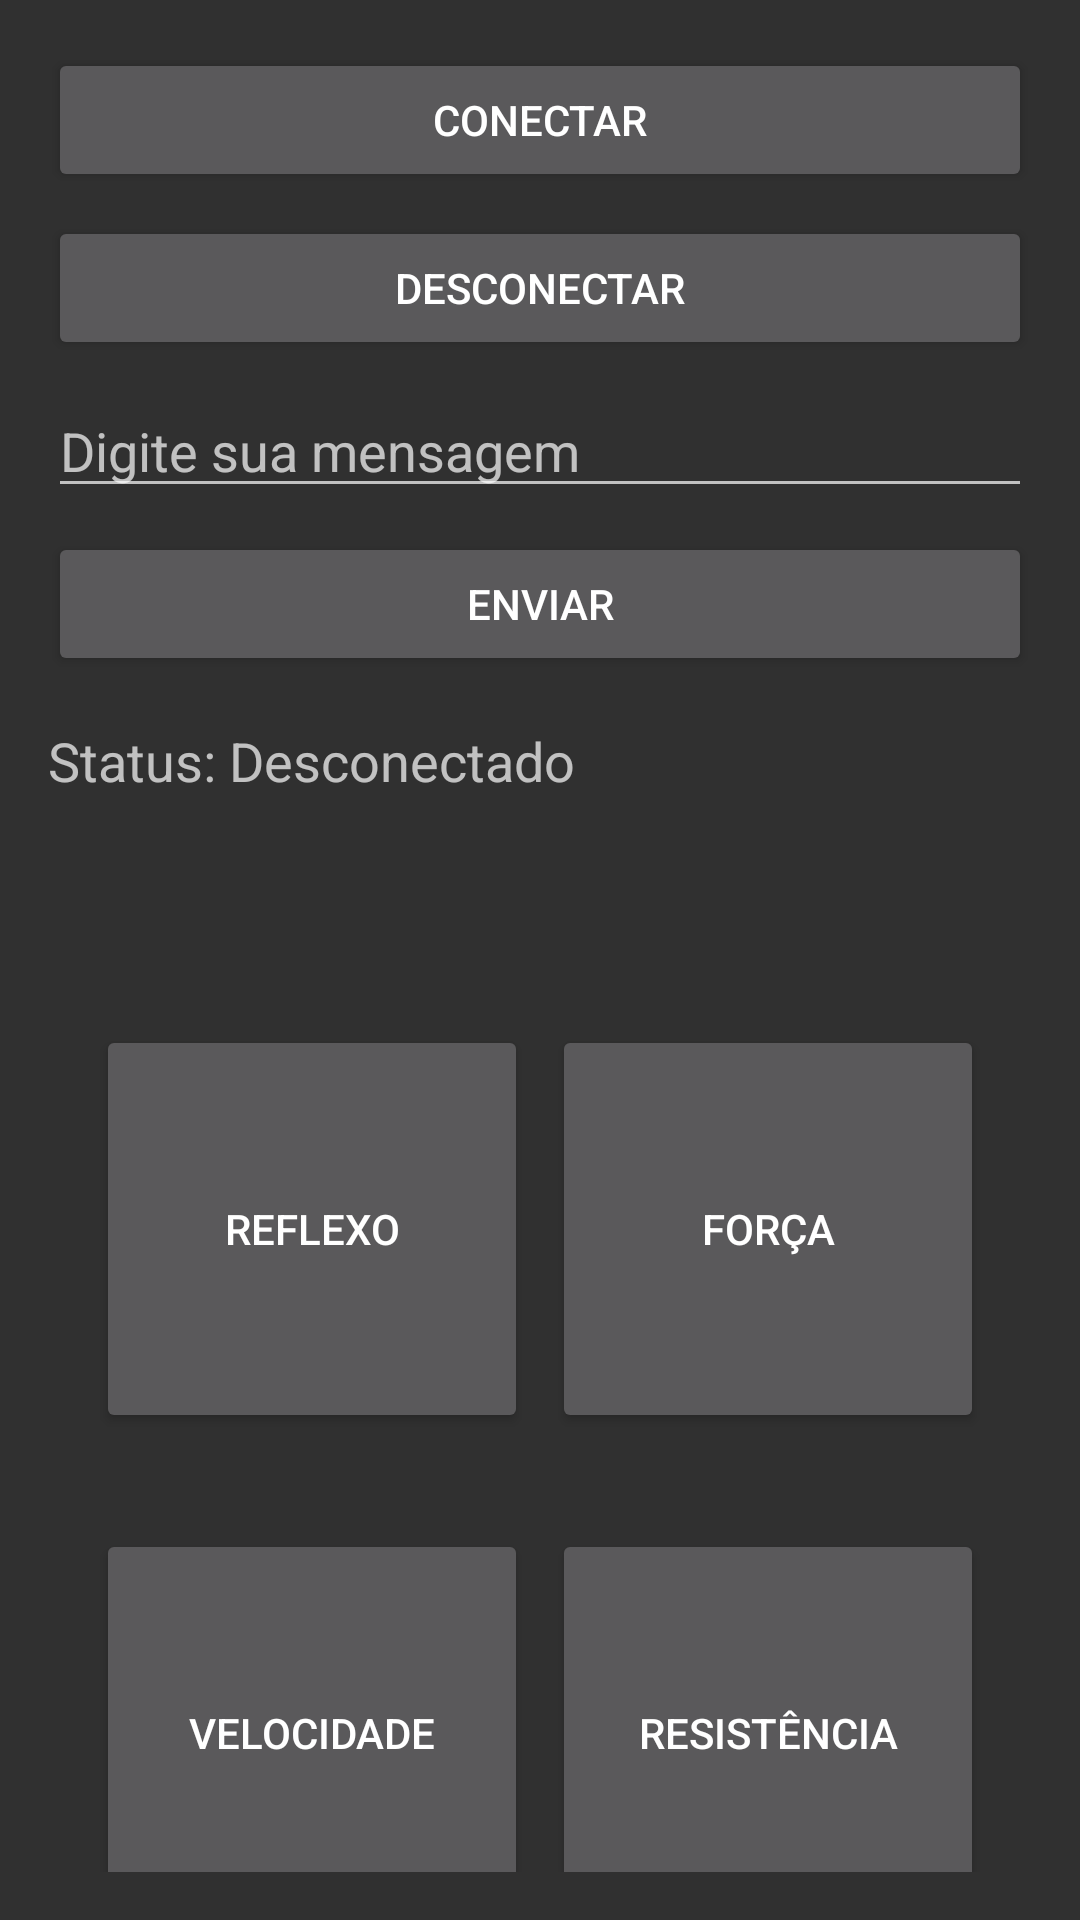

Produce the Android XML layout that renders to this screen, including the resource entries it uses.
<!-- AndroidManifest.xml: activity theme Theme.AppCompat -->
<!-- res/layout/activity_main.xml -->
<?xml version="1.0" encoding="utf-8"?>
<LinearLayout xmlns:android="http://schemas.android.com/apk/res/android"
    xmlns:app="http://schemas.android.com/apk/res-auto"
    xmlns:tools="http://schemas.android.com/tools"
    android:layout_width="match_parent"
    android:layout_height="match_parent"
    android:orientation="vertical"
    android:padding="16dp"
    tools:context=".MainActivity">

    <Button
        android:id="@+id/connectButton"
        android:layout_width="match_parent"
        android:layout_height="wrap_content"
        android:text="Conectar" />

    <Button
        android:id="@+id/disconnectButton"
        android:layout_width="match_parent"
        android:layout_height="wrap_content"
        android:text="Desconectar"
        android:layout_marginTop="8dp"/>

    <EditText
        android:id="@+id/messageEditText"
        android:layout_width="match_parent"
        android:layout_height="wrap_content"
        android:hint="Digite sua mensagem"
        android:layout_marginTop="8dp"/>

    <Button
        android:id="@+id/sendButton"
        android:layout_width="match_parent"
        android:layout_height="wrap_content"
        android:text="Enviar"
        android:layout_marginTop="8dp"/>

    <TextView
        android:id="@+id/messageTextView"
        android:layout_width="match_parent"
        android:layout_height="wrap_content"
        android:layout_marginTop="16dp"
        android:text="Status: Desconectado"
        android:textSize="18sp" />

    <androidx.constraintlayout.widget.ConstraintLayout
        android:layout_width="match_parent"
        android:layout_height="match_parent">

        <Button
            android:id="@+id/button"
            android:layout_width="144dp"
            android:layout_height="136dp"
            android:layout_marginStart="16dp"
            android:layout_marginTop="76dp"
            android:text="Reflexo"
            app:layout_constraintStart_toStartOf="parent"
            app:layout_constraintTop_toTopOf="parent" />

        <Button
            android:id="@+id/button6"
            android:layout_width="144dp"
            android:layout_height="136dp"
            android:layout_marginTop="76dp"
            android:layout_marginEnd="16dp"
            android:text="FORÇA"
            app:layout_constraintEnd_toEndOf="parent"
            app:layout_constraintTop_toTopOf="parent" />

        <Button
            android:id="@+id/button7"
            android:layout_width="144dp"
            android:layout_height="136dp"
            android:layout_marginTop="32dp"
            android:layout_marginEnd="16dp"
            android:text="RESISTÊNCIA"
            app:layout_constraintEnd_toEndOf="parent"
            app:layout_constraintTop_toBottomOf="@+id/button6" />

        <Button
            android:id="@+id/button8"
            android:layout_width="144dp"
            android:layout_height="136dp"
            android:layout_marginStart="16dp"
            android:layout_marginTop="32dp"
            android:text="VELOCIDADE"
            app:layout_constraintStart_toStartOf="parent"
            app:layout_constraintTop_toBottomOf="@+id/button" />

    </androidx.constraintlayout.widget.ConstraintLayout>

</LinearLayout>
<!-- resources referenced by this layout -->
<resources>

</resources>
